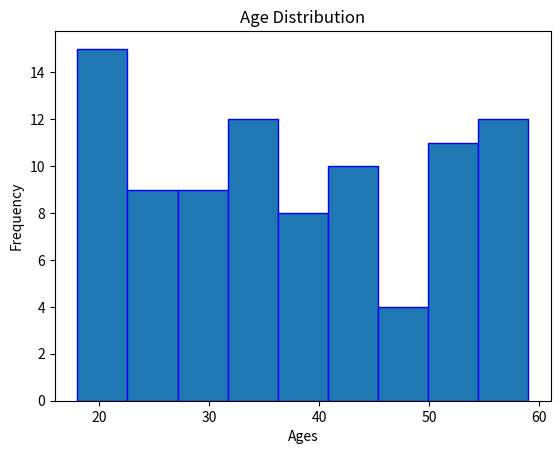

Write the Python code that produced this figure.
import matplotlib.pyplot as plt
import numpy as np
np.random.seed(0)
ages=np.random.randint(18,60,size=90)
plt.hist(ages,bins=9,edgecolor="blue")
plt.xlabel("Ages")
plt.ylabel("Frequency")
plt.title("Age Distribution")
plt.show()


